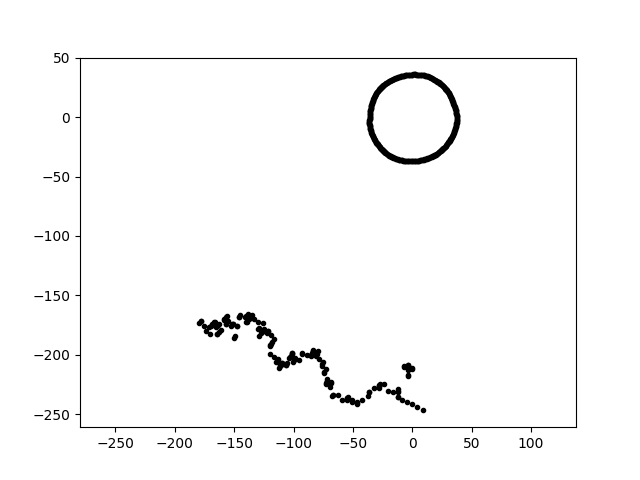

Source data for this figure (header and first rows):
-4.436755385687885584e-14, -2.415257138508250137e+02, 1.100000000000000000e+01
-6.824377187531431357e-15, -3.715017909535401941e+01, 1.100000000000000000e+01
2.202675573409221494e-15, 3.597242200678285684e+01, 1.100000000000000000e+01
-3.877407152287109466e-14, -2.110762142459747963e+02, 1.100000000000000000e+01
-3.890135278289829669e-14, -2.117691011535349617e+02, 1.100000000000000000e+01
-2.590762495618609407e+01, -2.682813100044777599e+01, 1.100000000000000000e+01
-1.686480640198040604e+01, 3.171808773314679186e+01, 1.100000000000000000e+01
3.464606464356155868e+01, 1.125718879965165620e+01, 1.100000000000000000e+01
-9.990251007686401863e+01, -2.048305001940084651e+02, 1.100000000000000000e+01
-3.278273534926969290e+01, 1.528684054863304276e+01, 1.100000000000000000e+01
3.377518592957322596e+01, -1.574962785456894210e+01, 1.100000000000000000e+01
-1.193068057413204599e+02, -1.909308007774281180e+02, 1.100000000000000000e+01
-3.044835582380800432e+01, -2.132016827392188318e+01, 1.100000000000000000e+01
-3.575982590217890333e+01, -8.255806321001099235e+00, 1.100000000000000000e+01
1.676495619327087994e+01, -3.290307914924708399e+01, 1.100000000000000000e+01
3.730185987553009141e+01, -4.580092485678627590e+00, 1.100000000000000000e+01
3.767497987522681768e+01, -1.315639287829024617e+00, 1.100000000000000000e+01
-1.775746815639668341e+02, -1.714818766762634539e+02, 1.100000000000000000e+01
5.794112053951611330e+00, -3.658258375683395514e+01, 1.100000000000000000e+01
1.940493573251110959e+01, 3.105438868656002072e+01, 1.100000000000000000e+01
-8.446860538267375773e+01, -1.989955638286049293e+02, 1.100000000000000000e+01
2.129107719182269065e+01, -3.040680945289407688e+01, 1.100000000000000000e+01
-2.756398072702011959e+01, -2.244906079748674586e+02, 1.100000000000000000e+01
-1.296754815318405463e+02, -1.720851762579621038e+02, 1.100000000000000000e+01
-5.093128439879395586e+01, -2.396128540969757807e+02, 1.100000000000000000e+01
-1.341355512443113973e+01, 3.319971394605429538e+01, 1.100000000000000000e+01
-2.524041974989567549e+01, 2.613721978381515143e+01, 1.100000000000000000e+01
-1.504971595916934177e+02, -1.858485144463838594e+02, 1.100000000000000000e+01
-3.588357364523648130e+01, -7.627289034464495465e+00, 1.100000000000000000e+01
3.666495499021235105e+01, 5.152923378650055675e+00, 1.100000000000000000e+01
1.133676043154221347e+01, 3.489096094505728729e+01, 1.100000000000000000e+01
-1.588808180694666916e+01, -3.407210138861917414e+01, 1.100000000000000000e+01
-1.129444914017527708e+02, -2.037572561836048237e+02, 1.100000000000000000e+01
-3.381455347230036068e+01, 1.230749094892019535e+01, 1.100000000000000000e+01
-2.572724210081940299e+01, 2.572724210081940655e+01, 1.100000000000000000e+01
3.484896783713202240e+01, 1.065439868497731268e+01, 1.100000000000000000e+01
-1.699141553569334349e+02, -1.759512586142248836e+02, 1.100000000000000000e+01
2.820208911953421094e+01, 2.366436257862993742e+01, 1.100000000000000000e+01
2.782274321430847408e+01, 2.418594168586476911e+01, 1.100000000000000000e+01
1.377867281088139428e+01, 3.410341193173710650e+01, 1.100000000000000000e+01
3.167040529980140207e+01, 1.828491702518488538e+01, 1.100000000000000000e+01
3.761480210364228327e+01, -1.971308246422978971e+00, 1.100000000000000000e+01
-3.320350957060099972e+01, 1.409405362249471061e+01, 1.100000000000000000e+01
-1.263431370914232161e+02, -1.804366994026616453e+02, 1.100000000000000000e+01
-3.300784876023479342e+01, 1.469604110838234412e+01, 1.100000000000000000e+01
-1.469107691744770428e+01, -3.461000831246789033e+01, 1.100000000000000000e+01
-9.541863403728012827e+01, -2.046259210385163385e+02, 1.100000000000000000e+01
2.900684565494610112e+01, 2.266263158050821858e+01, 1.100000000000000000e+01
-3.606110441852111137e+01, -5.711517840812123659e+00, 1.100000000000000000e+01
-2.593072423931288562e+00, -3.708266331412423966e+01, 1.100000000000000000e+01
2.860026134401945086e+01, 2.316003498159132334e+01, 1.100000000000000000e+01
-2.911005673634357649e+01, 2.193600115239382120e+01, 1.100000000000000000e+01
-2.431274730275753271e+01, 2.700204142432222199e+01, 1.100000000000000000e+01
-1.744586217800237904e+01, 3.147316850099982943e+01, 1.100000000000000000e+01
-2.074264809204945337e+01, 2.962357152721354581e+01, 1.100000000000000000e+01
3.014126615124565944e+01, 2.110514177028737492e+01, 1.100000000000000000e+01
-3.264002536273351041e+01, -1.735500933503529097e+01, 1.100000000000000000e+01
-1.493870743167904038e+02, -1.844776732968946931e+02, 1.100000000000000000e+01
-3.130790887609166262e+01, -1.956335272903967137e+01, 1.100000000000000000e+01
8.307525365179591503e+00, -3.598384569427908275e+01, 1.100000000000000000e+01
2.317972761277155413e+01, 2.862457971826860259e+01, 1.100000000000000000e+01
... 465 more rows
